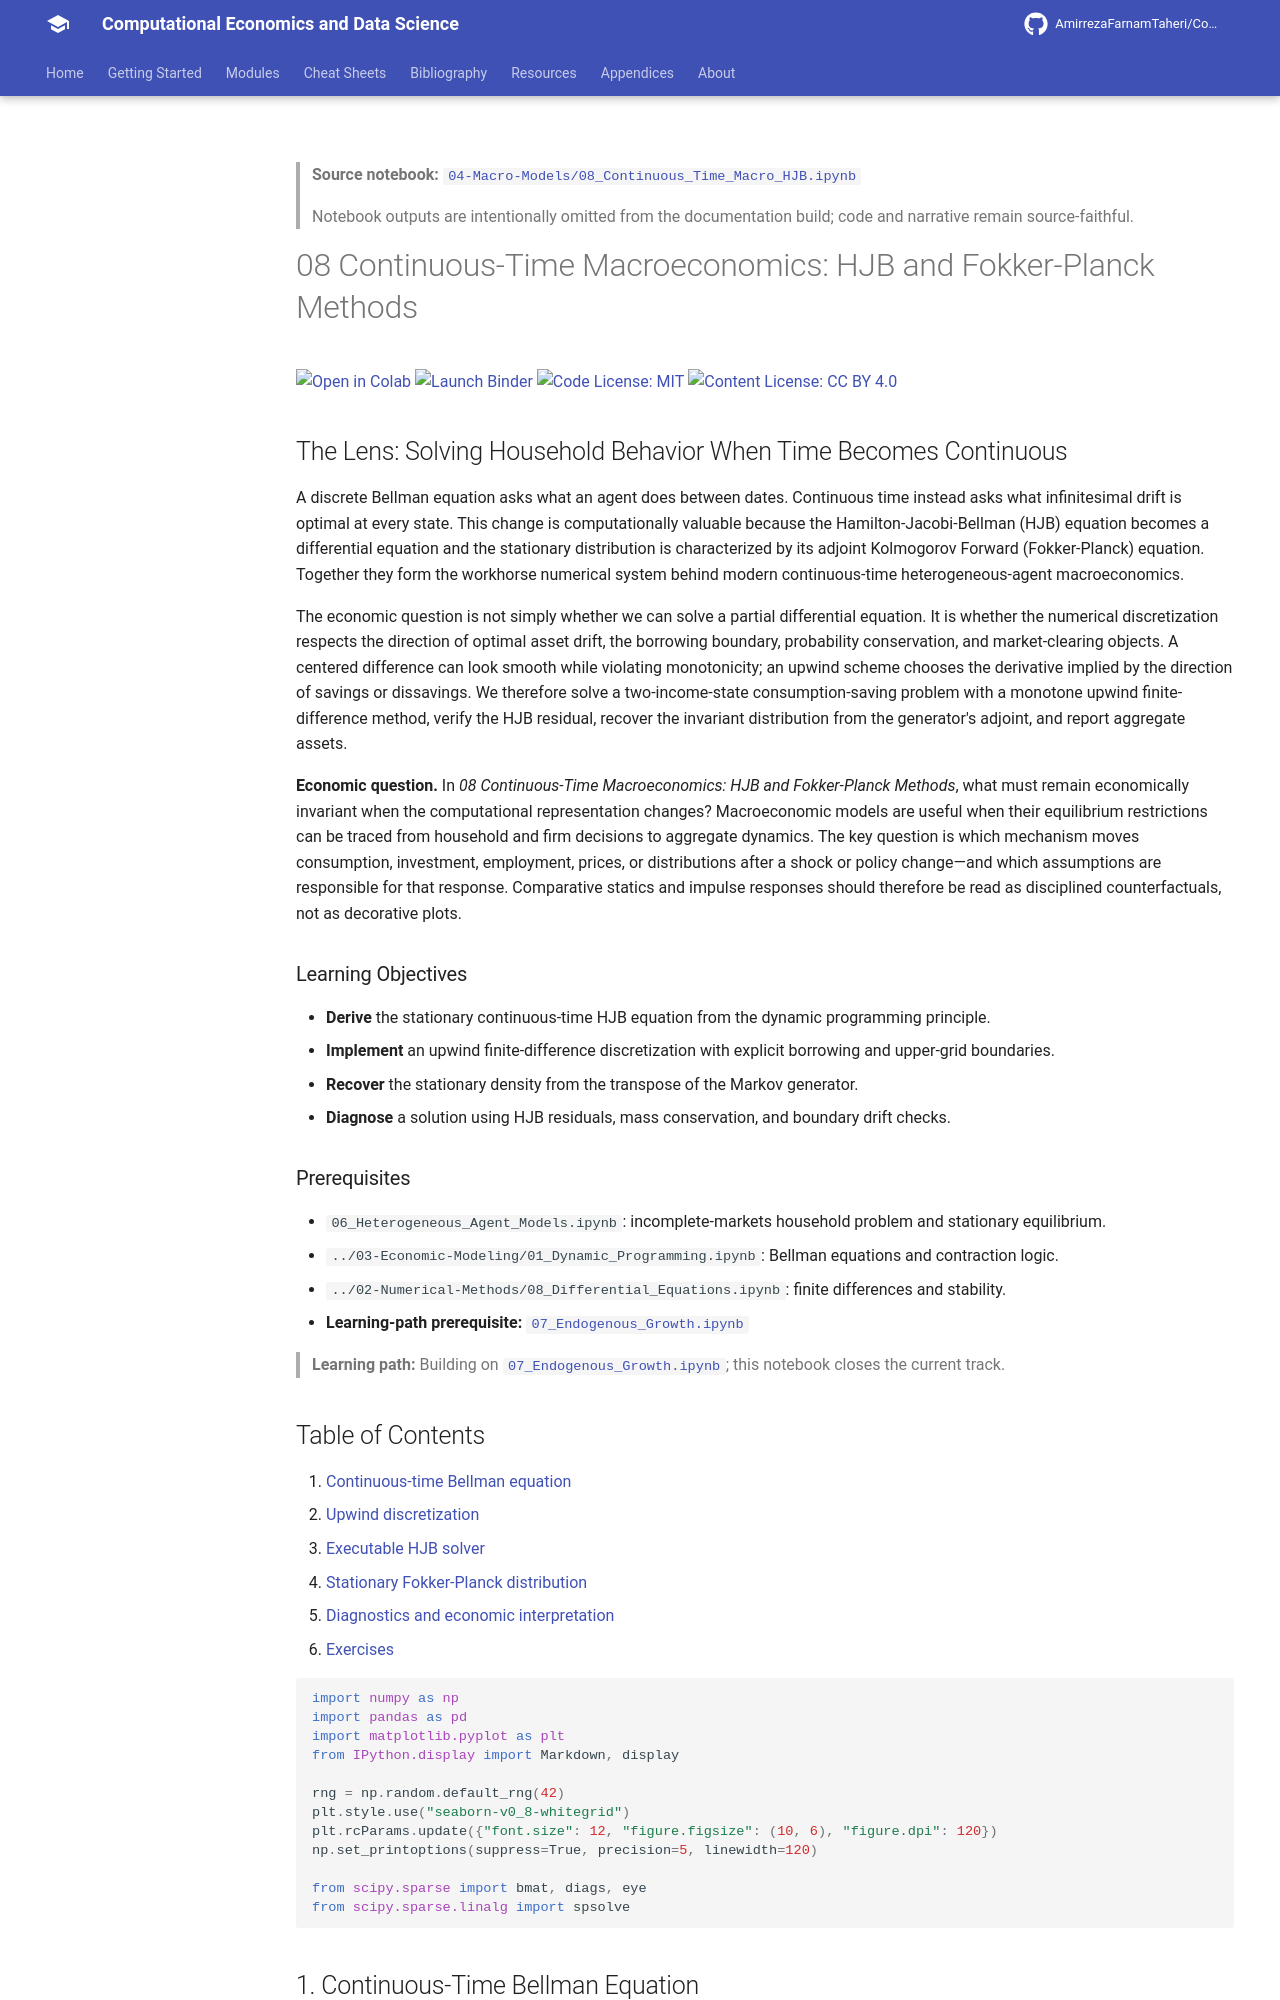

repository: AmirrezaFarnamTaheri/Computational-Economics-and-Data-Science · page: notebooks/04-Macro-Models/08_Continuous_Time_Macro_HJB/index.html · generator: mkdocs

<!-- AUTO-GENERATED by scripts/notebooks_to_docs.py; edit the notebook source instead. -->

> **Source notebook:** [`04-Macro-Models/08_Continuous_Time_Macro_HJB.ipynb`](https://github.com/AmirrezaFarnamTaheri/Computational-Economics-and-Data-Science/blob/main/04-Macro-Models/08_Continuous_Time_Macro_HJB.ipynb)

> Notebook outputs are intentionally omitted from the documentation build; code and narrative remain source-faithful.

# 08 Continuous-Time Macroeconomics: HJB and Fokker-Planck Methods

[![Open in Colab](https://colab.research.google.com/assets/colab-badge.svg)](https://colab.research.google.com/github/AmirrezaFarnamTaheri/Computational-Economics-and-Data-Science/blob/main/04-Macro-Models/08_Continuous_Time_Macro_HJB.ipynb) [![Launch Binder](https://mybinder.org/badge_logo.svg)](https://mybinder.org/v2/gh/AmirrezaFarnamTaheri/Computational-Economics-and-Data-Science/main?filepath=04-Macro-Models/08_Continuous_Time_Macro_HJB.ipynb) [![Code License: MIT](https://img.shields.io/badge/Code%20License-MIT-yellow.svg)](https://raw.githubusercontent.com/AmirrezaFarnamTaheri/Computational-Economics-and-Data-Science/main/LICENSE) [![Content License: CC BY 4.0](https://img.shields.io/badge/Content%20License-CC%20BY%204.0-blue.svg)](https://creativecommons.org/licenses/by/4.0/)
## The Lens: Solving Household Behavior When Time Becomes Continuous
A discrete Bellman equation asks what an agent does between dates. Continuous time instead asks what infinitesimal drift is optimal at every state. This change is computationally valuable because the Hamilton-Jacobi-Bellman (HJB) equation becomes a differential equation and the stationary distribution is characterized by its adjoint Kolmogorov Forward (Fokker-Planck) equation. Together they form the workhorse numerical system behind modern continuous-time heterogeneous-agent macroeconomics.

The economic question is not simply whether we can solve a partial differential equation. It is whether the numerical discretization respects the direction of optimal asset drift, the borrowing boundary, probability conservation, and market-clearing objects. A centered difference can look smooth while violating monotonicity; an upwind scheme chooses the derivative implied by the direction of savings or dissavings. We therefore solve a two-income-state consumption-saving problem with a monotone upwind finite-difference method, verify the HJB residual, recover the invariant distribution from the generator's adjoint, and report aggregate assets.

**Economic question.** In *08 Continuous-Time Macroeconomics: HJB and Fokker-Planck Methods*, what must remain economically invariant when the computational representation changes? Macroeconomic models are useful when their equilibrium restrictions can be traced from household and firm decisions to aggregate dynamics. The key question is which mechanism moves consumption, investment, employment, prices, or distributions after a shock or policy change—and which assumptions are responsible for that response. Comparative statics and impulse responses should therefore be read as disciplined counterfactuals, not as decorative plots.

### Learning Objectives
- **Derive** the stationary continuous-time HJB equation from the dynamic programming principle.
- **Implement** an upwind finite-difference discretization with explicit borrowing and upper-grid boundaries.
- **Recover** the stationary density from the transpose of the Markov generator.
- **Diagnose** a solution using HJB residuals, mass conservation, and boundary drift checks.

### Prerequisites
- `06_Heterogeneous_Agent_Models.ipynb`: incomplete-markets household problem and stationary equilibrium.
- `../03-Economic-Modeling/01_Dynamic_Programming.ipynb`: Bellman equations and contraction logic.
- `../02-Numerical-Methods/08_Differential_Equations.ipynb`: finite differences and stability.
* **Learning-path prerequisite:** [`07_Endogenous_Growth.ipynb`](https://github.com/AmirrezaFarnamTaheri/Computational-Economics-and-Data-Science/blob/main/04-Macro-Models/07_Endogenous_Growth.ipynb)

> **Learning path:** Building on [`07_Endogenous_Growth.ipynb`](https://github.com/AmirrezaFarnamTaheri/Computational-Economics-and-Data-Science/blob/main/04-Macro-Models/07_Endogenous_Growth.ipynb); this notebook closes the current track.
